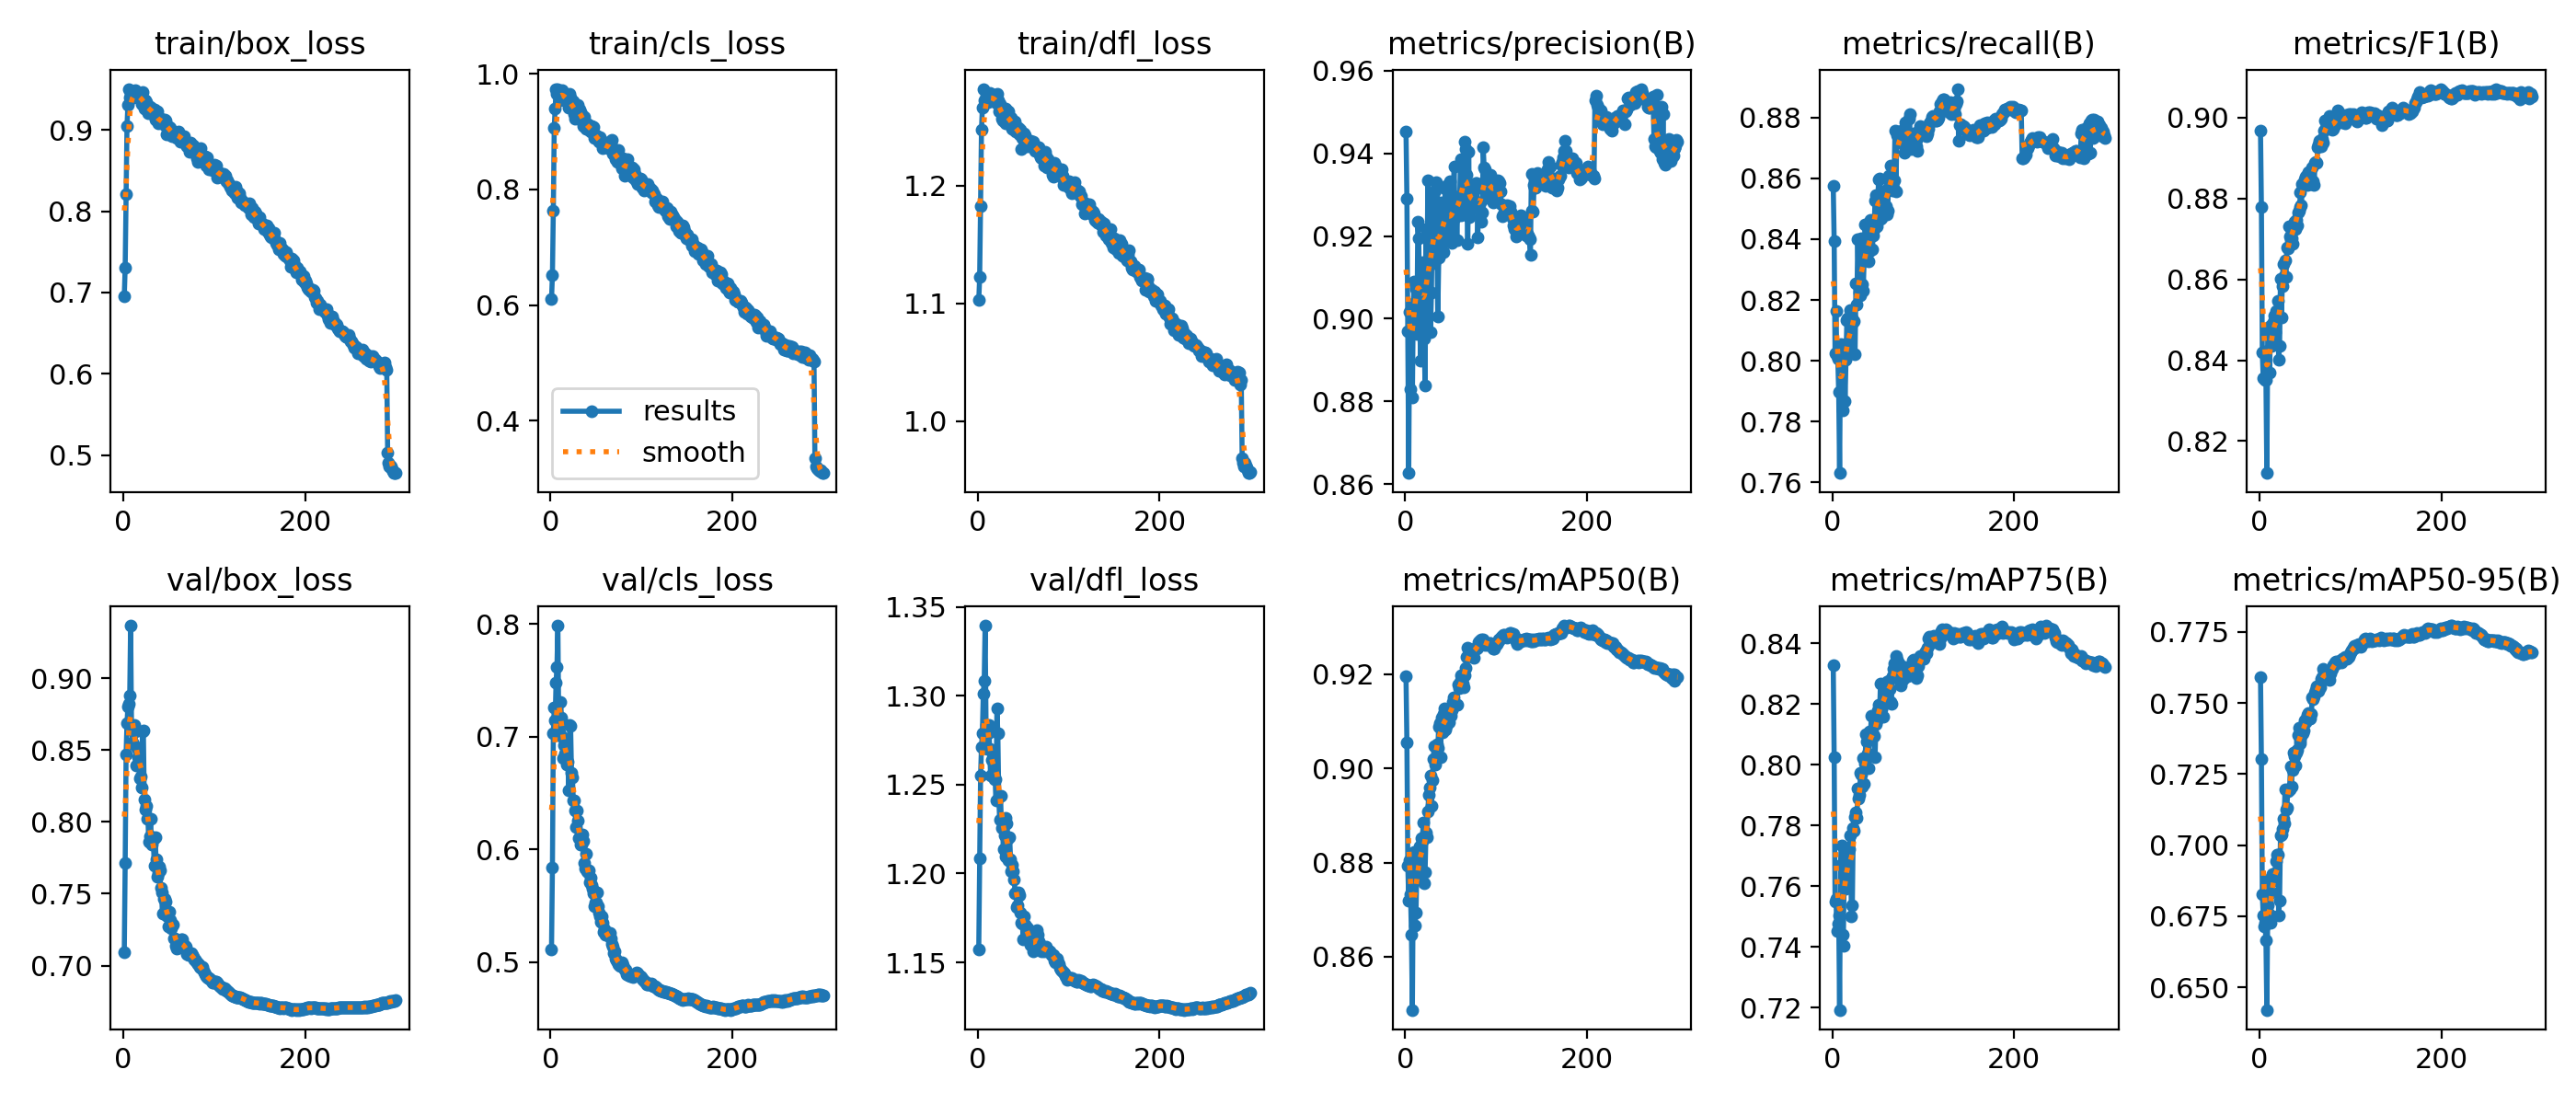

The table this chart was drawn from, first rows:
epoch, time, train/box_loss, train/cls_loss, train/dfl_loss, metrics/precision(B), metrics/recall(B), metrics/F1(B), metrics/mAP50(B), metrics/mAP75(B), metrics/mAP50-95(B), val/box_loss, val/cls_loss, val/dfl_loss, lr/pg0, lr/pg1, lr/pg2
1, 105.7, 0.6954, 0.61, 1.103, 0.9454, 0.8575, 0.8967, 0.9195, 0.8326, 0.7592, 0.7091, 0.5117, 1.157, 0.003328, 0.003328, 0.07004
2, 204.4, 0.7309, 0.6518, 1.122, 0.9289, 0.8394, 0.8779, 0.9054, 0.8024, 0.7301, 0.7712, 0.5841, 1.209, 0.006662, 0.006662, 0.04004
3, 300.5, 0.8211, 0.7639, 1.183, 0.897, 0.8025, 0.842, 0.8794, 0.755, 0.6827, 0.8469, 0.7026, 1.255, 0.009994, 0.009994, 0.01004
4, 395.5, 0.9048, 0.9069, 1.248, 0.8627, 0.8163, 0.8356, 0.8719, 0.7558, 0.6754, 0.8687, 0.7259, 1.271, 0.009998, 0.009998, 0.009998
5, 490.8, 0.9314, 0.9404, 1.267, 0.9017, 0.8014, 0.8423, 0.8805, 0.7453, 0.6716, 0.88, 0.7145, 1.279, 0.009996, 0.009996, 0.009996
6, 587.2, 0.9508, 0.9726, 1.282, 0.883, 0.8005, 0.8352, 0.8732, 0.7476, 0.6726, 0.8823, 0.748, 1.301, 0.009993, 0.009993, 0.009993
7, 687.7, 0.9403, 0.9654, 1.273, 0.8969, 0.7898, 0.835, 0.8647, 0.7504, 0.6666, 0.8878, 0.762, 1.308, 0.00999, 0.00999, 0.00999
8, 794.7, 0.9445, 0.9739, 1.273, 0.8809, 0.7631, 0.8121, 0.8487, 0.7192, 0.6421, 0.9365, 0.7984, 1.339, 0.009987, 0.009987, 0.009987
9, 899.4, 0.9417, 0.9634, 1.272, 0.9035, 0.8054, 0.8469, 0.8771, 0.767, 0.6788, 0.8642, 0.7054, 1.283, 0.009983, 0.009983, 0.009983
10, 1005, 0.9411, 0.9681, 1.275, 0.9091, 0.7992, 0.8473, 0.8824, 0.7733, 0.688, 0.8555, 0.7042, 1.27, 0.009978, 0.009978, 0.009978
11, 1120, 0.9399, 0.9536, 1.271, 0.9089, 0.7837, 0.837, 0.8666, 0.7439, 0.6755, 0.8537, 0.7309, 1.279, 0.009973, 0.009973, 0.009973
12, 1237, 0.9427, 0.9657, 1.278, 0.9071, 0.803, 0.8486, 0.8694, 0.7405, 0.6726, 0.8676, 0.7169, 1.284, 0.009967, 0.009967, 0.009967
13, 1361, 0.9487, 0.9723, 1.279, 0.8963, 0.805, 0.8436, 0.8794, 0.7625, 0.6833, 0.8628, 0.6998, 1.27, 0.009961, 0.009961, 0.009961
14, 1482, 0.9411, 0.9621, 1.274, 0.9234, 0.7868, 0.845, 0.8807, 0.7675, 0.6899, 0.8391, 0.6806, 1.255, 0.009954, 0.009954, 0.009954
15, 1608, 0.9423, 0.9597, 1.273, 0.9194, 0.8005, 0.8496, 0.8821, 0.7591, 0.6875, 0.8516, 0.692, 1.264, 0.009947, 0.009947, 0.009947
16, 1726, 0.9403, 0.9601, 1.273, 0.9024, 0.8133, 0.8511, 0.8835, 0.7709, 0.6891, 0.845, 0.6849, 1.268, 0.009939, 0.009939, 0.009939
17, 1846, 0.9454, 0.9596, 1.277, 0.8899, 0.8141, 0.847, 0.8765, 0.7685, 0.6902, 0.8427, 0.692, 1.257, 0.009931, 0.009931, 0.009931
18, 1962, 0.9409, 0.9517, 1.275, 0.9132, 0.8038, 0.8523, 0.8852, 0.772, 0.6945, 0.8303, 0.6751, 1.253, 0.009922, 0.009922, 0.009922
19, 2076, 0.9394, 0.9572, 1.273, 0.9135, 0.8065, 0.8513, 0.8846, 0.772, 0.6966, 0.8318, 0.6778, 1.253, 0.009912, 0.009912, 0.009912
20, 2196, 0.9321, 0.9413, 1.27, 0.9052, 0.8167, 0.8547, 0.8886, 0.7767, 0.6965, 0.8239, 0.6525, 1.241, 0.009902, 0.009902, 0.009902
21, 2313, 0.9467, 0.9649, 1.278, 0.8952, 0.8023, 0.8402, 0.8757, 0.75, 0.6755, 0.8629, 0.7101, 1.293, 0.009892, 0.009892, 0.009892
22, 2429, 0.9373, 0.9585, 1.272, 0.8838, 0.814, 0.8436, 0.878, 0.7537, 0.6805, 0.8635, 0.7095, 1.279, 0.009881, 0.009881, 0.009881
23, 2540, 0.9261, 0.9446, 1.263, 0.9216, 0.8126, 0.8601, 0.8864, 0.7792, 0.7033, 0.8156, 0.6678, 1.243, 0.009869, 0.009869, 0.009869
24, 2653, 0.9365, 0.9399, 1.269, 0.901, 0.8129, 0.8506, 0.8854, 0.7782, 0.7036, 0.8088, 0.6639, 1.23, 0.009857, 0.009857, 0.009857
25, 2772, 0.935, 0.9518, 1.266, 0.9334, 0.8022, 0.8584, 0.8909, 0.7829, 0.7056, 0.8111, 0.6436, 1.244, 0.009844, 0.009844, 0.009844
26, 2890, 0.9242, 0.9301, 1.257, 0.9135, 0.8253, 0.8639, 0.8943, 0.7843, 0.7093, 0.8021, 0.6436, 1.226, 0.009831, 0.009831, 0.009831
27, 3010, 0.9212, 0.9223, 1.255, 0.9143, 0.8186, 0.8608, 0.896, 0.7824, 0.7078, 0.8026, 0.6345, 1.231, 0.009818, 0.009818, 0.009818
28, 3141, 0.9246, 0.9387, 1.262, 0.8968, 0.8401, 0.8647, 0.8985, 0.792, 0.7196, 0.7861, 0.6201, 1.214, 0.009803, 0.009803, 0.009803
29, 3262, 0.9285, 0.9365, 1.257, 0.9063, 0.8254, 0.8607, 0.8921, 0.7888, 0.7125, 0.7897, 0.6341, 1.221, 0.009789, 0.009789, 0.009789
30, 3381, 0.9277, 0.9456, 1.266, 0.9257, 0.8223, 0.8679, 0.8974, 0.7901, 0.7131, 0.8019, 0.6259, 1.231, 0.009773, 0.009773, 0.009773
31, 3504, 0.9241, 0.9335, 1.253, 0.9298, 0.8215, 0.8676, 0.9019, 0.7974, 0.7191, 0.7843, 0.6097, 1.21, 0.009758, 0.009758, 0.009758
32, 3625, 0.9234, 0.938, 1.259, 0.9135, 0.8404, 0.873, 0.9047, 0.7966, 0.7195, 0.7891, 0.6107, 1.228, 0.009741, 0.009741, 0.009741
33, 3745, 0.9189, 0.9332, 1.26, 0.931, 0.8253, 0.8706, 0.9009, 0.7927, 0.7196, 0.7878, 0.6044, 1.22, 0.009725, 0.009725, 0.009725
34, 3863, 0.9253, 0.9296, 1.263, 0.9331, 0.8231, 0.8697, 0.9046, 0.8021, 0.7277, 0.7698, 0.6047, 1.208, 0.009707, 0.009707, 0.009707
35, 3980, 0.9133, 0.9176, 1.255, 0.9186, 0.8332, 0.8701, 0.9052, 0.7937, 0.7207, 0.7894, 0.6133, 1.22, 0.00969, 0.00969, 0.00969
36, 4098, 0.9152, 0.9089, 1.253, 0.9005, 0.8448, 0.8689, 0.9043, 0.8002, 0.7263, 0.7739, 0.6074, 1.208, 0.009671, 0.009671, 0.009671
37, 4216, 0.9234, 0.9252, 1.258, 0.9147, 0.8401, 0.8729, 0.9089, 0.8099, 0.7325, 0.762, 0.5879, 1.201, 0.009652, 0.009652, 0.009652
38, 4334, 0.9084, 0.9166, 1.249, 0.9278, 0.8334, 0.8743, 0.9096, 0.8076, 0.7311, 0.7644, 0.5829, 1.205, 0.009633, 0.009633, 0.009633
39, 4452, 0.91, 0.9052, 1.251, 0.9176, 0.8364, 0.8724, 0.9023, 0.8036, 0.7281, 0.7689, 0.596, 1.201, 0.009613, 0.009613, 0.009613
40, 4571, 0.9103, 0.9126, 1.247, 0.928, 0.8328, 0.8746, 0.9108, 0.7988, 0.7327, 0.7661, 0.5807, 1.197, 0.009593, 0.009593, 0.009593
41, 4693, 0.9137, 0.913, 1.254, 0.9208, 0.8361, 0.8733, 0.9077, 0.8109, 0.7336, 0.7538, 0.5802, 1.189, 0.009572, 0.009572, 0.009572
42, 4811, 0.9125, 0.9027, 1.246, 0.9162, 0.8462, 0.8766, 0.9116, 0.8106, 0.7386, 0.7507, 0.5812, 1.189, 0.009551, 0.009551, 0.009551
43, 4930, 0.9121, 0.9073, 1.25, 0.9191, 0.8446, 0.8769, 0.9127, 0.8159, 0.7412, 0.7364, 0.5709, 1.181, 0.009529, 0.009529, 0.009529
44, 5047, 0.9078, 0.9006, 1.246, 0.9314, 0.8367, 0.878, 0.9083, 0.8095, 0.7359, 0.7465, 0.5746, 1.182, 0.009507, 0.009507, 0.009507
45, 5165, 0.9134, 0.9088, 1.249, 0.9322, 0.8411, 0.8815, 0.909, 0.8099, 0.7367, 0.7465, 0.5681, 1.189, 0.009484, 0.009484, 0.009484
46, 5284, 0.9052, 0.9078, 1.244, 0.9238, 0.8434, 0.8784, 0.9109, 0.8093, 0.7384, 0.7445, 0.5655, 1.188, 0.00946, 0.00946, 0.00946
47, 5403, 0.9121, 0.9078, 1.248, 0.9223, 0.8526, 0.8836, 0.9127, 0.8023, 0.7418, 0.737, 0.5608, 1.178, 0.009437, 0.009437, 0.009437
48, 5523, 0.8947, 0.8888, 1.232, 0.9195, 0.8546, 0.8836, 0.9098, 0.8134, 0.7392, 0.7347, 0.55, 1.172, 0.009412, 0.009412, 0.009412
49, 5640, 0.9032, 0.8906, 1.24, 0.9333, 0.8442, 0.8834, 0.9111, 0.8144, 0.7405, 0.7345, 0.553, 1.172, 0.009388, 0.009388, 0.009388
50, 5760, 0.903, 0.8935, 1.241, 0.9242, 0.8529, 0.8848, 0.9113, 0.8178, 0.7439, 0.7272, 0.5527, 1.163, 0.009363, 0.009363, 0.009363
51, 5878, 0.9034, 0.8867, 1.245, 0.9184, 0.8596, 0.8855, 0.9123, 0.8196, 0.7431, 0.7372, 0.5619, 1.176, 0.009337, 0.009337, 0.009337
52, 5997, 0.9024, 0.8872, 1.243, 0.919, 0.8598, 0.8856, 0.9142, 0.8167, 0.7444, 0.732, 0.5497, 1.171, 0.009311, 0.009311, 0.009311
53, 6113, 0.8937, 0.882, 1.234, 0.9296, 0.8466, 0.8833, 0.9151, 0.8267, 0.7459, 0.7263, 0.5441, 1.17, 0.009284, 0.009284, 0.009284
54, 6228, 0.8928, 0.8909, 1.236, 0.9367, 0.8469, 0.8867, 0.9136, 0.8181, 0.7465, 0.7287, 0.5403, 1.17, 0.009257, 0.009257, 0.009257
55, 6343, 0.898, 0.8855, 1.237, 0.9246, 0.8523, 0.8843, 0.9135, 0.8194, 0.7446, 0.7286, 0.5358, 1.169, 0.009229, 0.009229, 0.009229
56, 6459, 0.8949, 0.8815, 1.234, 0.9289, 0.8507, 0.8853, 0.9136, 0.8157, 0.7447, 0.7191, 0.5408, 1.163, 0.009201, 0.009201, 0.009201
57, 6574, 0.8924, 0.8708, 1.237, 0.919, 0.8552, 0.8835, 0.9136, 0.8204, 0.7462, 0.7189, 0.5348, 1.162, 0.009173, 0.009173, 0.009173
58, 6692, 0.8947, 0.8788, 1.238, 0.9276, 0.856, 0.8876, 0.9179, 0.8245, 0.752, 0.714, 0.5271, 1.16, 0.009144, 0.009144, 0.009144
59, 6809, 0.8908, 0.8742, 1.235, 0.9261, 0.851, 0.8844, 0.9171, 0.822, 0.7512, 0.7122, 0.5291, 1.16, 0.009115, 0.009115, 0.009115
60, 6928, 0.8956, 0.8809, 1.236, 0.9273, 0.8481, 0.8833, 0.9182, 0.8272, 0.7522, 0.713, 0.5246, 1.16, 0.009085, 0.009085, 0.009085
... 240 more rows
